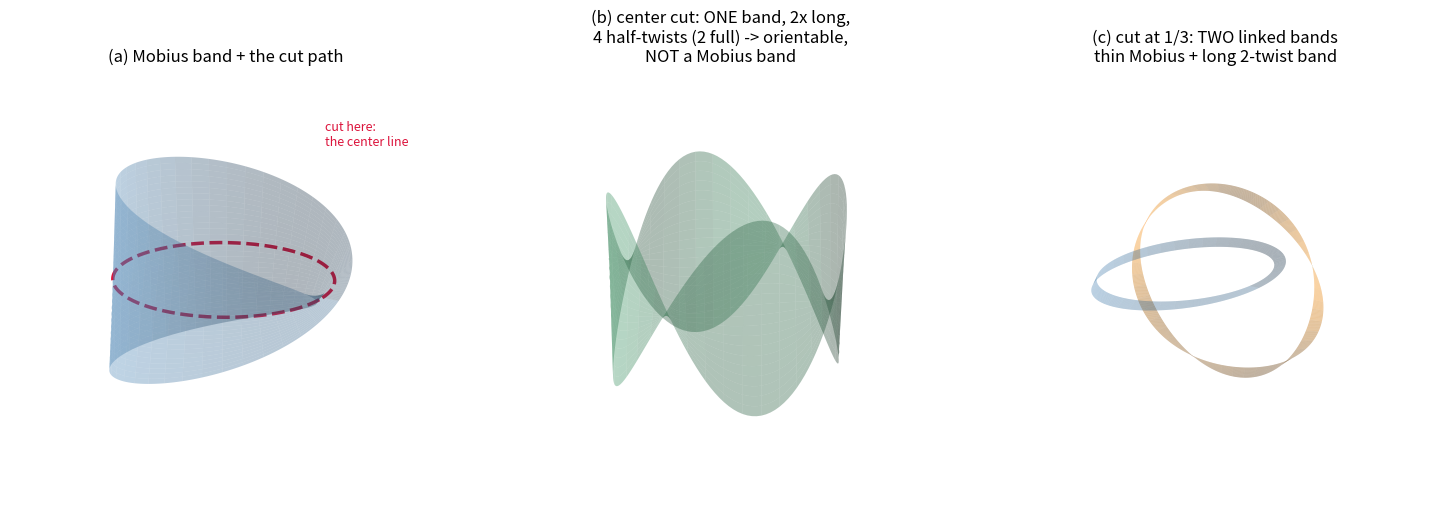
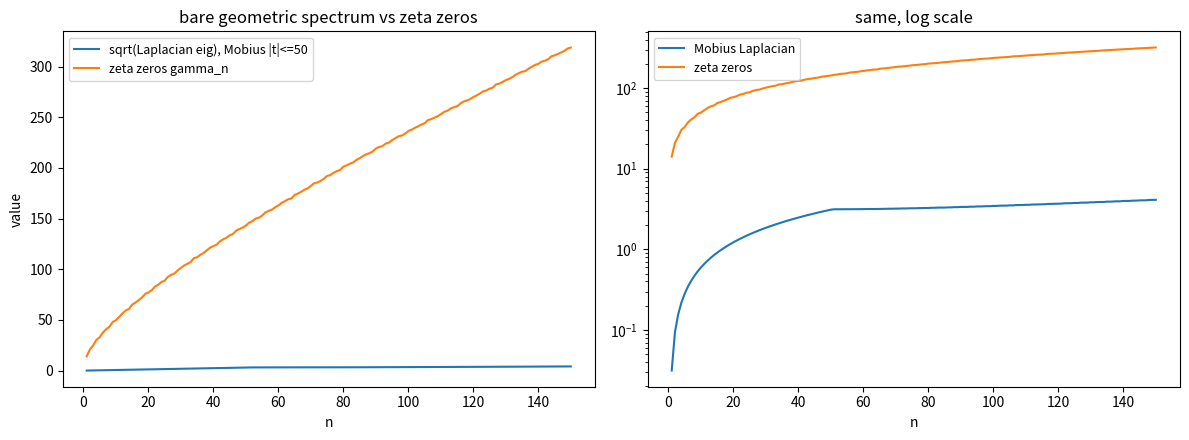

Source code (Python) for these figures, in order:
#!/usr/bin/env python3
"""
Node 11d -- cutting the Mobius band; bare geometric operators on M.

(a) The cut, exhibited. Classical facts, numerically double-checked here:
    center cut -> ONE band, 2x length, k half-twists (k from the Gauss
    linking number of the two boundary circles, calibrated on k=0,2
    bands), orientable: NOT a Mobius band. 1/3 cut -> two LINKED bands
    (thin Mobius + long 2-twist band).
(b) Spectral probe of the bare stage: the truncated Mobius-band Laplacian
    has the EXACT spectrum lam=(pi*m)^2+(n*pi/2T)^2 with m+n odd (from the
    orientable double cover + deck involution). Its sqrt-spectrum looks
    nothing like the zeta zeros; the position observable |sigma-1/2| has
    continuous spectrum [0,1/2].
    VERDICT (negative, exact): bare geometric operators on M do not see
    zeros -> the operator, if it exists, must see the arithmetic weights.
"""

import numpy as np
import json, time

t0 = time.time()

# ---------------------------------------------------------------- twist bands
def band(k, R, w, u, v):
    """k-half-twist band. k even -> annulus (orientable); k odd -> Mobius."""
    U, V = np.meshgrid(u, v)
    X = (R + V*np.cos(k*U/2))*np.cos(U)
    Y = (R + V*np.cos(k*U/2))*np.sin(U)
    Z = V*np.sin(k*U/2)
    return X, Y, Z

def mobius_F(u, v, R=10.0):
    """standard embedding, k=1, u in [0,2pi), v in [-1,1]."""
    U, V = np.meshgrid(u, v)
    X = (R + V*np.cos(U/2))*np.cos(U)
    Y = (R + V*np.cos(U/2))*np.sin(U)
    Z = V*np.sin(U/2)
    return X, Y, Z

# ---------------------------------------------------------------- linking number
def linking_number(P1, P2):
    """Gauss integral for two closed polygonal curves (no repeated endpoint)."""
    def tangents(P):
        d = np.roll(P, -1, axis=0) - np.roll(P, 1, axis=0)
        L = np.linalg.norm(d, axis=1)
        return d / L[:, None], L / 2
    t1, ds1 = tangents(P1)
    t2, ds2 = tangents(P2)
    lk = 0.0
    for i in range(len(P1)):
        R = P1[i][None, :] - P2
        n3 = np.linalg.norm(R, axis=1)**3
        cr = np.cross(t1[i][None, :], t2)
        lk += np.sum(np.einsum('ij,ij->i', R, cr) / n3 * ds2) * ds1[i]
    return lk / (4*np.pi)

def std_band_boundary(k, R, w, N=800):
    """the two boundary circles of the k-half-twist band (k even)."""
    u = np.linspace(0, 2*np.pi, N, endpoint=False)
    out = []
    for vv in (w, -w):
        X = (R + vv*np.cos(k*u/2))*np.cos(u)
        Y = (R + vv*np.cos(k*u/2))*np.sin(u)
        Z = vv*np.sin(k*u/2)
        out.append(np.column_stack([X, Y, Z]))
    return out

# calibration: k=0 -> lk 0 ; k=2 -> lk 1
for kk, expect in ((0, 0.0), (2, 1.0)):
    B1, B2 = std_band_boundary(kk, 10.0, 1.6)
    got = linking_number(B1, B2)
    print(f"  calibration k={kk}: |lk|={abs(got):.4f} (expect {expect:.1f})")
    assert abs(abs(got) - expect) < 0.02

# ---- the center-cut band M': boundaries from the strip model
# B1 = original Mobius boundary (single circle); B2 = slit edge (single circle)
N = 1200
r = np.linspace(0, 2, N, endpoint=False)
u1 = np.where(r < 1, 2*np.pi*r, 2*np.pi*(r-1))
v1 = np.where(r < 1, 1.0, -1.0)
X1 = (10 + v1*np.cos(u1/2))*np.cos(u1)
Y1 = (10 + v1*np.cos(u1/2))*np.sin(u1)
Z1 = v1*np.sin(u1/2)
B1 = np.column_stack([X1, Y1, Z1])
B2 = np.column_stack([10*np.cos(2*np.pi*r), 10*np.sin(2*np.pi*r),
                      np.zeros_like(r)])
lk_cut = linking_number(B1, B2)
k_cut = int(round(2*abs(lk_cut)))
print(f"  center-cut band: lk(boundaries)={lk_cut:.4f} -> k={k_cut} half-twists")
print(f"  => ONE piece, 2x length, {k_cut} half-twists "
      f"({k_cut//2} full twists), orientable: NOT a Mobius band")

# ---------------------------------------------------------------- spectra
print("\n--- spectral probe: truncated Mobius Laplacian vs zeta zeros ---")
T = 50.0
eigs = []
for m in range(-9, 10):
    for n in range(1, 955):
        if (m + n) % 2 == 1:
            eigs.append((np.pi*m)**2 + (n*np.pi/(2*T))**2)
eigs = np.sqrt(sorted(eigs))[:150]

import mpmath as mp
mp.dps = 25
zeros = [float(mp.im(mp.zetazero(j))) for j in range(1, 151)]
zeros = np.array(zeros)
print("  first 8 sqrt-Laplacian-eigenvalues:", np.round(eigs[:8], 4))
print("  first 8 zeta gammas               :", np.round(zeros[:8], 4))
print(f"  ({time.time()-t0:.0f}s elapsed)")

with open("mobius_cut_results.json", "w") as f:
    json.dump({"k_center_cut": k_cut, "lk": float(lk_cut),
               "T_trunc": T,
               "sqrt_eigs_8": [float(x) for x in eigs[:8]],
               "gammas_8": [float(x) for x in zeros[:8]]}, f, indent=1)

# ---------------------------------------------------------------- figures
import matplotlib
matplotlib.use("Agg")
import matplotlib.pyplot as plt

# Fig 1: the cut
fig = plt.figure(figsize=(15, 5))
u = np.linspace(0, 2*np.pi, 160); v = np.linspace(-1.6, 1.6, 30)

ax = fig.add_subplot(131, projection="3d")
X, Y, Z = band(1, 10.0, 1.6, u, v)
ax.plot_surface(X, Y, Z, alpha=0.35, color="steelblue", edgecolor="none")
uc = np.linspace(0, 2*np.pi, 300)
ax.plot(10*np.cos(uc), 10*np.sin(uc), np.zeros_like(uc),
        color="crimson", lw=2.5, ls="--")
ax.text(10, 0, 2.5, "cut here:\nthe center line", color="crimson", fontsize=9)
ax.set_title("(a) Mobius band + the cut path")
ax.set_axis_off(); ax.view_init(elev=20, azim=-60)

ax = fig.add_subplot(132, projection="3d")
X, Y, Z = band(k_cut, 20.0, 0.8, u, np.linspace(-0.8, 0.8, 20))
ax.plot_surface(X, Y, Z, alpha=0.35, color="seagreen", edgecolor="none")
ax.set_title(f"(b) center cut: ONE band, 2x long,\n{k_cut} half-twists "
             f"({k_cut//2} full) -> orientable,\nNOT a Mobius band")
ax.set_axis_off(); ax.view_init(elev=20, azim=-60)

ax = fig.add_subplot(133, projection="3d")
# thin Mobius (the middle piece)
X, Y, Z = band(1, 8.0, 0.55, u, np.linspace(-0.55, 0.55, 16))
ax.plot_surface(X, Y, Z, alpha=0.4, color="steelblue", edgecolor="none")
# long 2-twist band, threaded through -> linked
uu = np.linspace(0, 2*np.pi, 200); vv = np.linspace(-0.55, 0.55, 14)
U, V = np.meshgrid(uu, vv)
cu = 4.5 + 11*np.cos(U); su = 11*np.sin(U)
e1x, e1z = -np.cos(U), -np.sin(U)
tw = np.cos(2*U)*V
Xb = cu + tw*e1x
Yb = np.sin(2*U)*V
Zb = su + tw*e1z
ax.plot_surface(Xb, Yb, Zb, alpha=0.4, color="darkorange", edgecolor="none")
ax.set_title("(c) cut at 1/3: TWO linked bands\n"
             "thin Mobius + long 2-twist band")
ax.set_axis_off(); ax.view_init(elev=18, azim=-55)
fig.tight_layout()
fig.savefig("mobius_cut.png", dpi=110)
print("figure -> mobius_cut.png")

# Fig 2: spectra
fig, axx = plt.subplots(1, 2, figsize=(12, 4.5))
n = np.arange(1, 151)
axx[0].plot(n, eigs, label="sqrt(Laplacian eig), Mobius |t|<=50", lw=1.5)
axx[0].plot(n, zeros, label="zeta zeros gamma_n", lw=1.5)
axx[0].set_xlabel("n"); axx[0].set_ylabel("value")
axx[0].set_title("bare geometric spectrum vs zeta zeros")
axx[0].legend(fontsize=9)
axx[1].plot(n, eigs, label="Mobius Laplacian", lw=1.5)
axx[1].plot(n, zeros, label="zeta zeros", lw=1.5)
axx[1].set_xlabel("n"); axx[1].set_yscale("log")
axx[1].set_title("same, log scale")
axx[1].legend(fontsize=9)
fig.tight_layout()
fig.savefig("mobius_spectrum.png", dpi=110)
print("figure -> mobius_spectrum.png")
